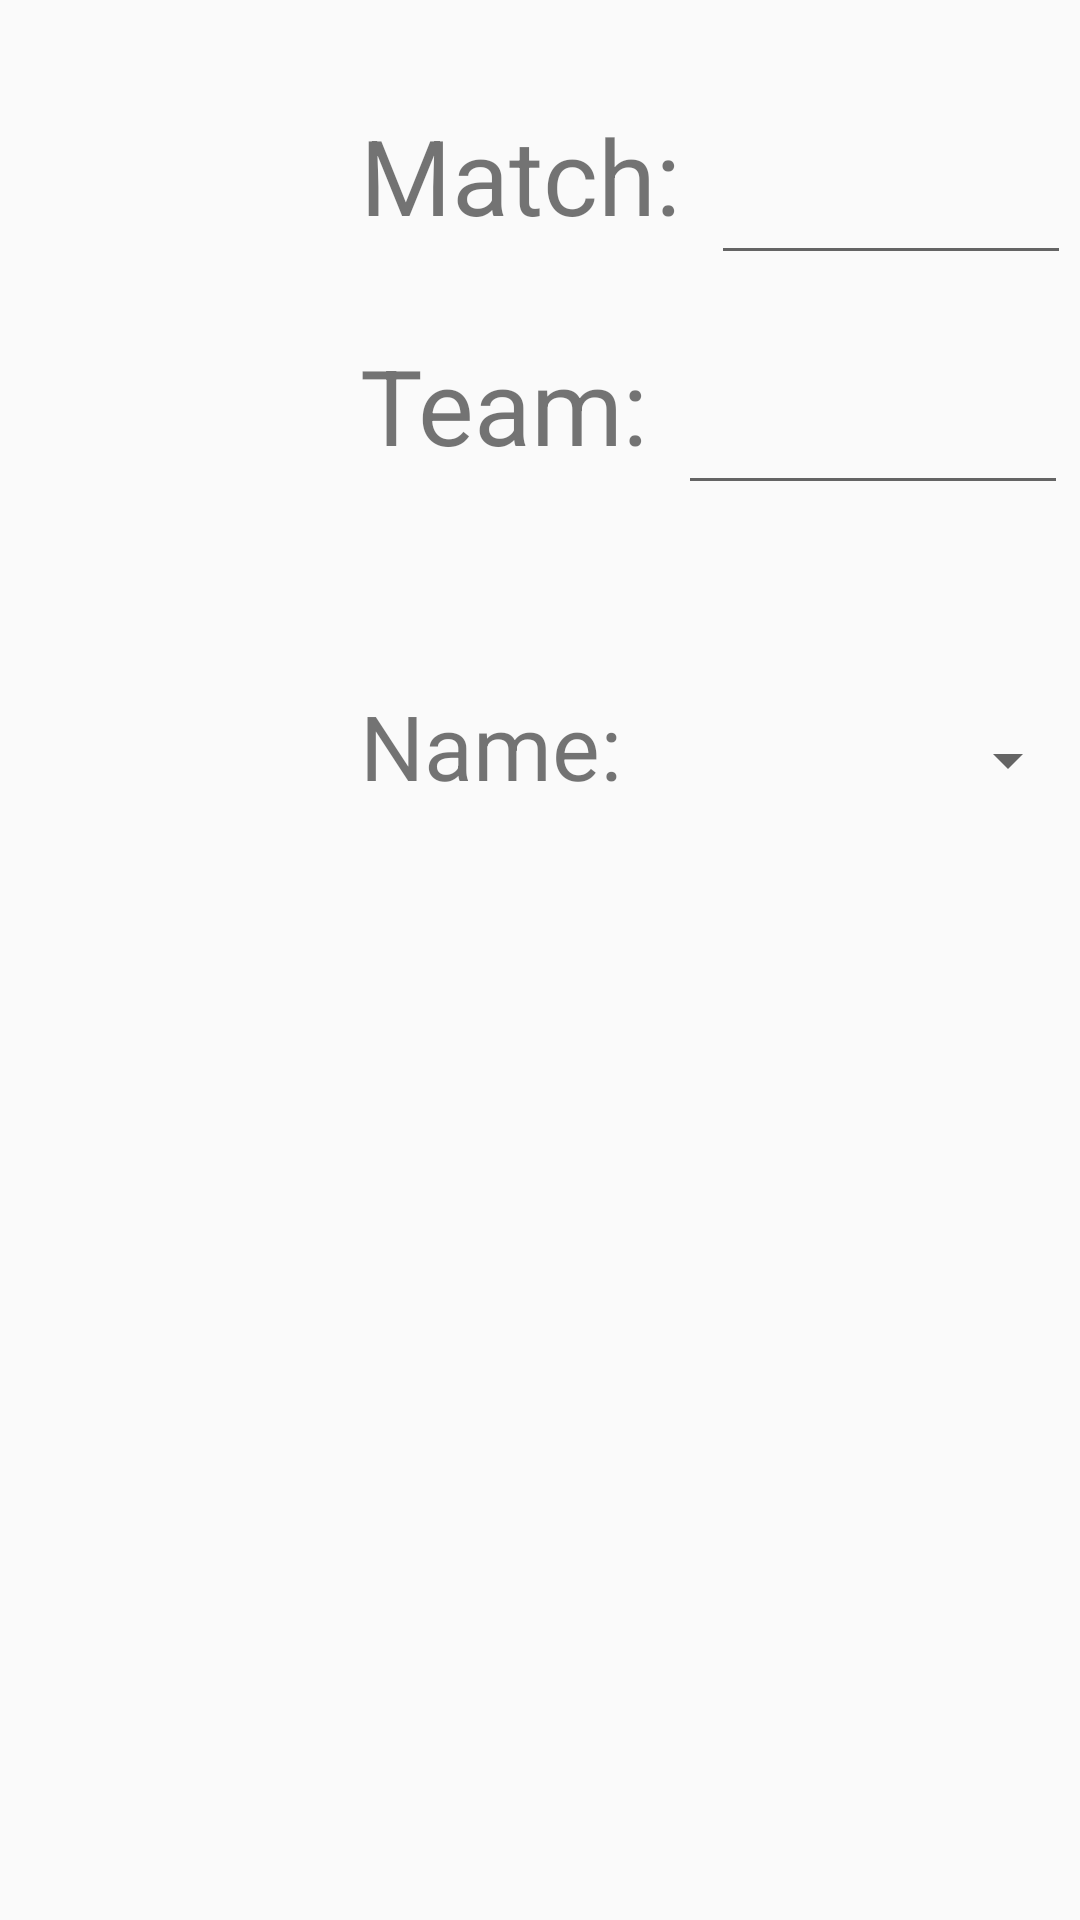

Reconstruct the res/layout file that produces this screen, plus the resources it refers to.
<!-- AndroidManifest.xml: application theme Theme.AppCompat.Light.NoActionBar -->
<!-- res/layout/activity_datacheck.xml -->
<?xml version="1.0" encoding="utf-8"?>
<RelativeLayout xmlns:android="http://schemas.android.com/apk/res/android"
    android:orientation="horizontal" android:layout_width="match_parent"
    android:layout_height="match_parent">

    <RelativeLayout
        android:layout_width="match_parent"
        android:layout_height="match_parent"
        android:id="@+id/textLayout"
        android:paddingLeft="10dp">
        <RelativeLayout
            android:layout_width="wrap_content"
            android:layout_height="wrap_content"
            android:id="@+id/matchLayout"
            android:paddingBottom="10dp"
            android:paddingLeft="100dp"
            android:paddingTop="25dp">
            <TextView
                android:layout_width="wrap_content"
                android:layout_height="wrap_content"
                android:id="@+id/matchTV"
                android:text="Match:"
                android:textSize="35dp"
                android:padding="10dp"
                android:textAlignment="center" />
            <EditText
                android:layout_width="120dp"
                android:layout_height="wrap_content"
                android:id="@+id/matchET"
                android:textSize="35dp"
                android:padding="10dp"
                android:textAlignment="center"
                android:layout_toEndOf="@id/matchTV"
                android:maxLength="3"
                android:inputType="number" />
        </RelativeLayout>
        <RelativeLayout
            android:layout_width="wrap_content"
            android:layout_height="wrap_content"
            android:id="@+id/teamLayout"
            android:paddingLeft="100dp"
            android:paddingBottom="50dp"
            android:layout_below="@+id/matchLayout">
            <TextView
                android:layout_width="wrap_content"
                android:layout_height="wrap_content"
                android:id="@+id/teamTV"
                android:text="Team:"
                android:textSize="35dp"
                android:padding="10dp" />
            <EditText
                android:layout_width="130dp"
                android:layout_height="wrap_content"
                android:id="@+id/teamET"
                android:textSize="35dp"
                android:padding="10dp"
                android:textAlignment="center"
                android:layout_toRightOf="@id/teamTV"
                android:maxLength="4"
                android:inputType="number" />
        </RelativeLayout>
        <RelativeLayout
            android:layout_width="wrap_content"
            android:layout_height="wrap_content"
            android:id="@+id/nameLayout"
            android:paddingLeft="100dp"
            android:paddingBottom="20dp"
            android:layout_below="@+id/teamLayout">
            <TextView
                android:layout_width="wrap_content"
                android:layout_height="wrap_content"
                android:id="@+id/nameTV"
                android:text="Name:"
                android:textSize="30dp"
                android:padding="10dp" />
            <Spinner
                android:id="@+id/spinner_name"
                android:layout_width="300dp"
                android:layout_height="70dp"
                android:layout_toRightOf="@+id/nameTV"
                android:gravity="center_horizontal">
            </Spinner>
        </RelativeLayout>
    </RelativeLayout>

    <Button
        android:id="@+id/sendButton"
        android:layout_width="match_parent"
        android:layout_height="wrap_content"
        android:layout_centerVertical="true"
        android:padding="30dp"
        android:text="SEND"
        android:textSize="30dp"
        android:textAlignment="center"
        android:rotation="-90"
        android:translationX="440dp"
        android:onClick="onClickToQR"
        android:textColor="#ffffff"
        android:background="@drawable/datacheck_send_gradient"/>
</RelativeLayout>
<!-- resources referenced by this layout -->
<resources>

</resources>
